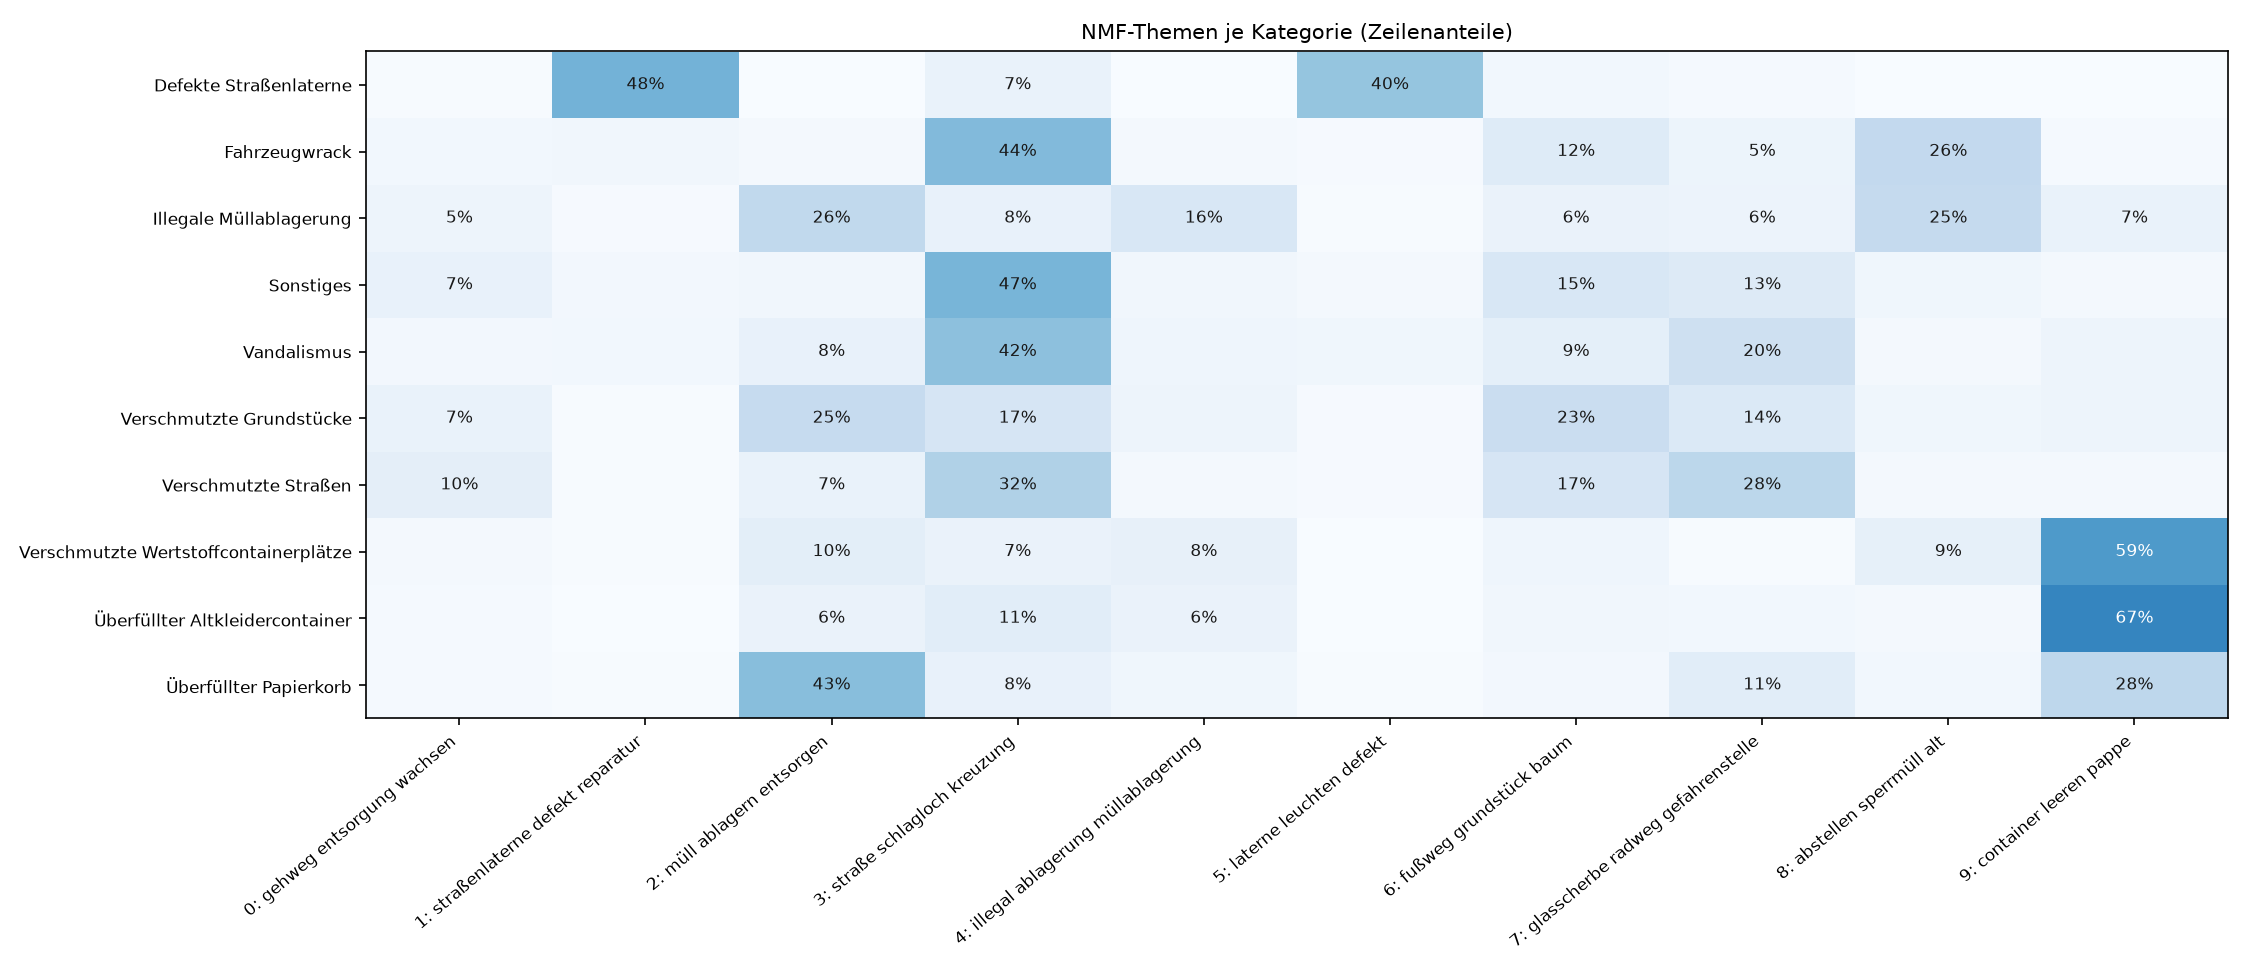

Source data for this figure (header and first rows):
service_name, 0, 1, 2, 3, 4, 5, 6, 7, 8, 9
Defekte Straßenlaterne, 0.004626, 0.4781, 0.000841, 0.06728, 0.0004205, 0.3982, 0.02986, 0.0143, 0.002523, 0.003785
Fahrzeugwrack, 0.02854, 0.0321, 0.01902, 0.4435, 0.01902, 0.0107, 0.1225, 0.05232, 0.2592, 0.01308
Illegale Müllablagerung, 0.05039, 0.01014, 0.2618, 0.0765, 0.1555, 0.005155, 0.0637, 0.05571, 0.2516, 0.06952
Sonstiges, 0.07453, 0.02668, 0.03194, 0.4674, 0.0337, 0.02292, 0.1533, 0.1284, 0.03858, 0.02255
Vandalismus, 0.02715, 0.03113, 0.07748, 0.4166, 0.04437, 0.03775, 0.09272, 0.2046, 0.02119, 0.04702
Verschmutzte Grundstücke, 0.07028, 0.007597, 0.2469, 0.1671, 0.04938, 0.008547, 0.227, 0.1368, 0.03894, 0.04748
Verschmutzte Straßen, 0.09558, 0.007374, 0.06892, 0.3165, 0.01815, 0.009643, 0.1656, 0.2782, 0.02269, 0.0173
Verschmutzte Wertstoffcontainerplätze, 0.02101, 0.004202, 0.09874, 0.06513, 0.08088, 0.002101, 0.04622, 0.007353, 0.08508, 0.5893
Überfüllter Altkleidercontainer, 0.01463, 0.0, 0.06341, 0.1073, 0.06341, 0.0, 0.03415, 0.02927, 0.01951, 0.6683
Überfüllter Papierkorb, 0.01295, 0.004317, 0.4259, 0.07626, 0.03597, 0.005755, 0.02734, 0.1065, 0.02878, 0.2763
